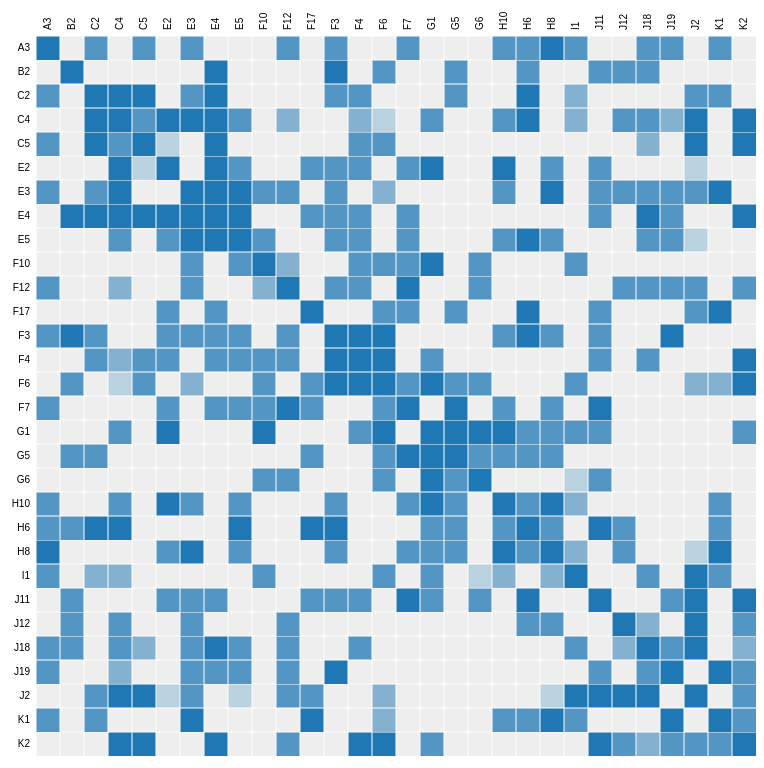
D3 v2 page, settled after 480 driven frames (8 s of simulated time); the page loaded 1 data file(s).



var margin = {top: 80, right: 0, bottom: 10, left: 80},
    width = 720,
    height = 720;

var x = d3.scale.ordinal().rangeBands([0, width]),
    z = d3.scale.linear().domain([0, 4]).clamp(true),
    c = d3.scale.category10().domain(d3.range(10));

var svg = d3.select("body").append("svg")
    .attr("width", width + margin.left + margin.right)
    .attr("height", height + margin.top + margin.bottom)
    .append("g")
    .attr("transform", "translate(" + margin.left + "," + margin.top + ")");

d3.json("force3.json", function(miserables) {
  var matrix = [],
      nodes = miserables.nodes,
      n = nodes.length;

  // Compute index per node.
  nodes.forEach(function(node, i) {
    node.index = i;
    node.count = 0;
    matrix[i] = d3.range(n).map(function(j) { return {x: j, y: i, z: 0}; });
  });

  // Convert links to matrix; count character occurrences.
  miserables.links.forEach(function(link) {
    matrix[link.source][link.target].z += link.weight;
    matrix[link.target][link.source].z += link.weight;
    matrix[link.source][link.source].z += link.weight;
    matrix[link.target][link.target].z += link.weight;
    nodes[link.source].count += link.weight;
    nodes[link.target].count += link.weight;
  });

  // Precompute the orders.
  var orders = {
    name: d3.range(n).sort(function(a, b) { return d3.ascending(nodes[a].id, nodes[b].id); }),
    count: d3.range(n).sort(function(a, b) { return nodes[b].count - nodes[a].count; }),
    group: d3.range(n).sort(function(a, b) { return nodes[b].group - nodes[a].group; })
  };

  // The default sort order.
  x.domain(orders.name);

  svg.append("rect")
      .attr("class", "background")
      .attr("width", width)
      .attr("height", height);

  var row = svg.selectAll(".row")
      .data(matrix)
    .enter().append("g")
      .attr("class", "row")
      .attr("transform", function(d, i) { return "translate(0," + x(i) + ")"; })
      .each(row);

  row.append("line")
      .attr("x2", width);

  row.append("text")
      .attr("x", -6)
      .attr("y", x.rangeBand() / 2)
      .attr("dy", ".32em")
      .attr("text-anchor", "end")
      .text(function(d, i) { return nodes[i].id; });

  var column = svg.selectAll(".column")
      .data(matrix)
      .enter().append("g")
      .attr("class", "column")
      .attr("transform", function(d, i) { return "translate(" + x(i) + ")rotate(-90)"; });

  column.append("line")
      .attr("x1", -width);

  column.append("text")
      .attr("x", 6)
      .attr("y", x.rangeBand() / 2)
      .attr("dy", ".32em")
      .attr("text-anchor", "start")
      .text(function(d, i) { return nodes[i].id; });

  function row(row) {
    var cell = d3.select(this).selectAll(".cell")
        .data(row.filter(function(d) { return d.z; }))
      .enter().append("rect")
        .attr("class", "cell")
        .attr("x", function(d) { return x(d.x); })
        .attr("width", x.rangeBand())
        .attr("height", x.rangeBand())
        .style("fill-opacity", function(d) { return z(d.z); })
        .style("fill", function(d) { return nodes[d.x].group == nodes[d.y].group ? c(nodes[d.x].group) : null; })
        .on("mouseover", mouseover)
        .on("mouseout", mouseout);
  }

  function mouseover(p) {
    d3.selectAll(".row text").classed("active", function(d, i) { return i == p.y; });
    d3.selectAll(".column text").classed("active", function(d, i) { return i == p.x; });
  }

  function mouseout() {
    d3.selectAll("text").classed("active", false);
  }

  d3.select("#order").on("change", function() {
    clearTimeout(timeout);
    order(this.value);
  });
  
  function order(value) {
    x.domain(orders[value]);

    var t = svg.transition().duration(2500);

    t.selectAll(".row")
        .delay(function(d, i) { return x(i) * 4; })
        .attr("transform", function(d, i) { return "translate(0," + x(i) + ")"; })
      .selectAll(".cell")
        .delay(function(d) { return x(d.x) * 4; })
        .attr("x", function(d) { return x(d.x); });

    t.selectAll(".column")
        .delay(function(d, i) { return x(i) * 4; })
        .attr("transform", function(d, i) { return "translate(" + x(i) + ")rotate(-90)"; });
  }

  var timeout = setTimeout(function() {
    order("name");
    d3.select("#order").property("selectedIndex", 1).node().focus();
  }, 5000);
});



### data: force3.json
{
 "directed": false,
 "graph": {},
 "nodes": [
  {
   "name": "",
   "degree": 0.2202,
   "closeness": 0.5266,
   "rank": 0.01121,
   "betweenness": 0.01488,
   "id": "G6",
   "eigenvector": 0,
   "size": 2.0
  },
  {
   "name": "",
   "degree": 0.2477,
   "closeness": 0.5505,
   "rank": 0.01218,
   "betweenness": 0.01542,
   "id": "G5",
   "eigenvector": 0,
   "size": 2.0
  },
  {
   "name": "",
   "degree": 0.3028,
   "closeness": 0.5707,
   "rank": 0.01486,
   "betweenness": 0.02767,
   "id": "G1",
   "eigenvector": 0,
   "size": 3.0
  },
  {
   "name": "",
   "degree": 0.2752,
   "closeness": 0.5707,
   "rank": 0.01314,
   "betweenness": 0.01697,
   "id": "J2",
   "eigenvector": 0,
   "size": 2.0
  },
  {
   "name": "",
   "degree": 0.3394,
   "closeness": 0.5989,
   "rank": 0.01639,
   "betweenness": 0.03174,
   "id": "E5",
   "eigenvector": 0,
   "size": 3.0
  },
  {
   "name": "",
   "degree": 0.3486,
   "closeness": 0.6022,
   "rank": 0.01641,
   "betweenness": 0.02664,
   "id": "E4",
   "eigenvector": 0,
   "size": 3.0
  },
  {
   "name": "",
   "degree": 0.3394,
   "closeness": 0.5924,
   "rank": 0.01602,
   "betweenness": 0.02251,
   "id": "E3",
   "eigenvector": 0,
   "size": 2.0
  },
  {
   "name": "",
   "degree": 0.3303,
   "closeness": 0.5956,
   "rank": 0.01529,
   "betweenness": 0.01931,
   "id": "E2",
   "eigenvector": 0,
   "size": 2.0
  },
  "... 22 more items"
 ],
 "links": [
  {
   "source": 0,
   "target": 1,
   "weight": "3"
  },
  {
   "source": 0,
   "target": 2,
   "weight": "6"
  },
  {
   "source": 0,
   "target": 28,
   "weight": "1"
  },
  {
   "source": 0,
   "target": 21,
   "weight": "3"
  },
  {
   "source": 0,
   "target": 10,
   "weight": "3"
  },
  {
   "source": 0,
   "target": 11,
   "weight": "3"
  },
  {
   "source": 0,
   "target": 24,
   "weight": "3"
  },
  {
   "source": 1,
   "target": 2,
   "weight": "14"
  },
  "... 181 more items"
 ],
 "multigraph": false
}